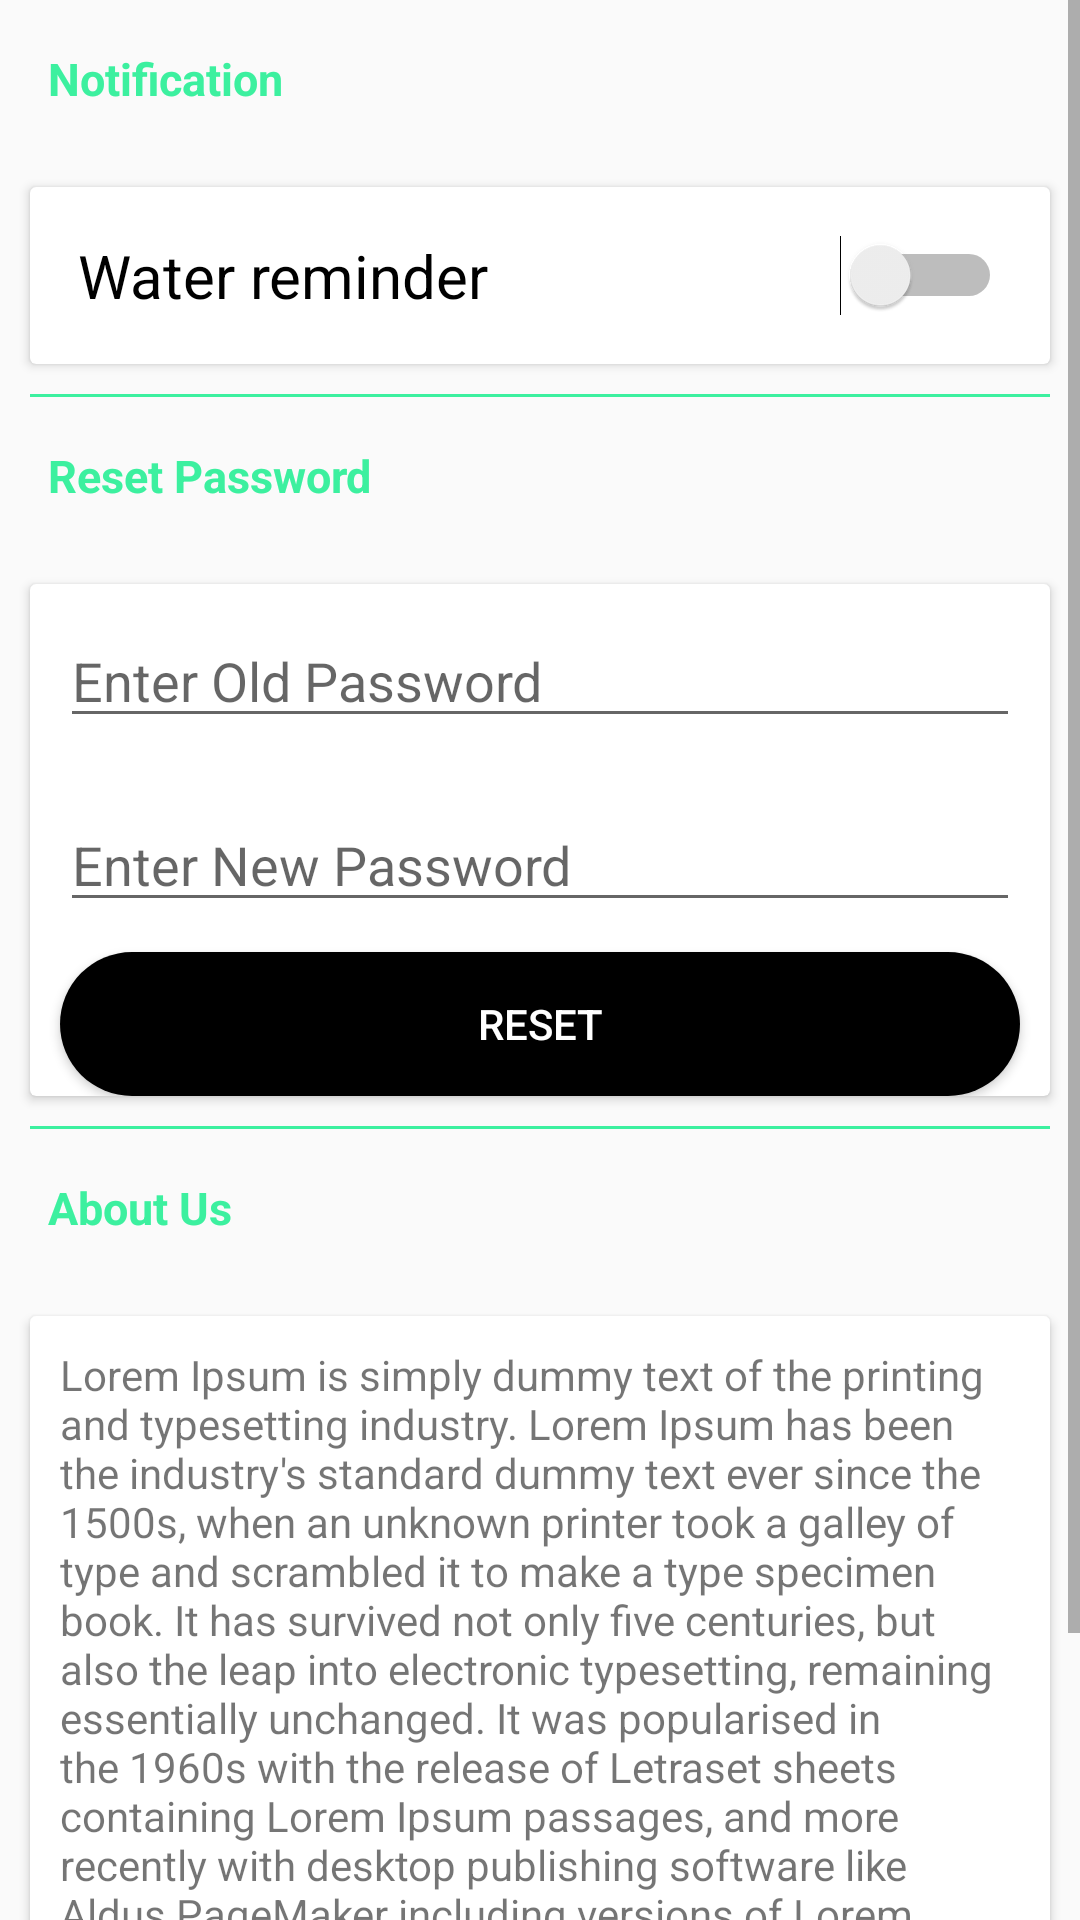

Android layout source for this screen:
<!-- AndroidManifest.xml: application theme AppTheme -->
<!-- res/layout/fragment_settings.xml -->
<?xml version="1.0" encoding="utf-8"?>
<ScrollView xmlns:android="http://schemas.android.com/apk/res/android"
    xmlns:tools="http://schemas.android.com/tools"
    android:layout_width="match_parent"
    android:layout_height="match_parent"
    xmlns:app="http://schemas.android.com/apk/res-auto"
    tools:context=".settings">

    <LinearLayout
        android:orientation="vertical"
        android:layout_width="match_parent"
        android:scrollbarAlwaysDrawVerticalTrack="true"
        android:layout_height="match_parent">
        <TextView
            android:layout_width="match_parent"
            android:layout_height="match_parent"
            android:text="Notification"
            android:textStyle="bold"
            android:layout_margin="16dp"
            android:textSize="15sp"
            android:textColor="@color/colorAccent">
        </TextView>
        <androidx.cardview.widget.CardView
            android:id="@+id/cardView"
            android:layout_width="match_parent"
            android:layout_height="wrap_content"
            android:layout_margin="10dp"
            android:padding="5dp">
            <LinearLayout
                android:layout_width="match_parent"
                android:layout_height="wrap_content"
                android:orientation="vertical">
                <Switch
                    android:layout_width="match_parent"
                    android:layout_height="match_parent"
                    android:layout_margin="16dp"
                    android:id="@+id/toggle"
                    android:text="Water reminder"
                    android:textSize="20sp"
                    android:theme="@style/AppTheme">

                </Switch>
            </LinearLayout>
        </androidx.cardview.widget.CardView>

        <View
            android:layout_width="match_parent"
            android:layout_height="1dp"
            android:layout_marginLeft="10dp"
            android:layout_marginRight="10dp"
            android:background="@color/colorAccent"/>

        <TextView
            android:layout_width="match_parent"
            android:layout_height="match_parent"
            android:text="Reset Password"
            android:textStyle="bold"
            android:layout_margin="16dp"
            android:textSize="15sp"
            android:textColor="@color/colorAccent">
        </TextView>

        <LinearLayout
            android:orientation="vertical"
            android:layout_width="match_parent"
            android:scrollbarAlwaysDrawVerticalTrack="true"
            android:layout_height="match_parent">
            <androidx.cardview.widget.CardView
                android:layout_width="match_parent"
                android:layout_height="match_parent"
                android:layout_margin="10dp">
                <LinearLayout
                    android:layout_width="match_parent"
                    android:layout_height="wrap_content"
                    android:orientation="vertical">
                    <EditText
                        android:id="@+id/oldpassword"
                        android:layout_width="match_parent"
                        android:layout_height="match_parent"
                        android:hint="Enter Old Password"
                        android:inputType="textPassword"
                        android:layout_margin="10dp">
                    </EditText>

                    <EditText
                        android:id="@+id/newpassword"
                        android:layout_width="match_parent"
                        android:layout_height="match_parent"
                        android:inputType="textPassword"
                        android:hint="Enter New Password"
                        android:layout_margin="10dp">
                    </EditText>

                    <Button
                        android:id="@+id/updatepassword"
                        android:layout_marginLeft="10dp"
                        android:layout_marginRight="10dp"
                        android:layout_width="match_parent"
                        android:layout_height="48dp"
                        android:background="@drawable/pill_bg"
                        android:text="Reset"
                        android:textColor="#fff" />
                </LinearLayout>
            </androidx.cardview.widget.CardView>
        </LinearLayout>

        <View
            android:layout_width="match_parent"
            android:layout_height="1dp"
            android:layout_marginLeft="10dp"
            android:layout_marginRight="10dp"
            android:background="@color/colorAccent"/>

        <TextView
            android:layout_width="match_parent"
            android:layout_height="match_parent"
            android:text="About Us"
            android:textStyle="bold"
            android:layout_margin="16dp"
            android:textSize="15sp"
            android:textColor="@color/colorAccent">
        </TextView>

        <LinearLayout
            android:orientation="vertical"
            android:layout_width="match_parent"
            android:scrollbarAlwaysDrawVerticalTrack="true"
            android:layout_height="match_parent">
            <androidx.cardview.widget.CardView
                android:layout_width="match_parent"
                android:layout_height="match_parent"
                android:layout_margin="10dp">
                <TextView
                    android:padding="10dp"
                    android:layout_width="match_parent"
                    android:layout_height="match_parent"
                    android:text="Lorem Ipsum is simply dummy text of the printing and typesetting industry. Lorem Ipsum has been the industry's standard dummy text ever since the 1500s, when an unknown printer took a galley of type and scrambled it to make a type specimen book. It has survived not only five centuries, but also the leap into electronic typesetting, remaining essentially unchanged. It was popularised in the 1960s with the release of Letraset sheets containing Lorem Ipsum passages, and more recently with desktop publishing software like Aldus PageMaker including versions of Lorem Ipsum."/>
            </androidx.cardview.widget.CardView>
        </LinearLayout>

        <View
            android:layout_width="match_parent"
            android:layout_height="1dp"
            android:layout_marginLeft="10dp"
            android:layout_marginRight="10dp"
            android:background="@color/colorAccent"/>

        <Button
            android:id="@+id/logout"
            android:layout_width="match_parent"
            android:layout_height="48dp"
            android:layout_gravity="center"
            android:layout_margin="10dp"
            android:layout_marginBottom="20dp"
            android:text="Logout"
            android:background="#FF6347"
            android:textColor="#fff"/>
    </LinearLayout>

</ScrollView>
<!-- resources referenced by this layout -->
<resources>
  <color name="colorAccent">#3CF09F</color>
  <!-- drawable pill_bg (drawable) -->
  <?xml version="1.0" encoding="utf-8"?>
  <shape xmlns:android="http://schemas.android.com/apk/res/android"
      android:dither="true"
      android:shape="rectangle">
  
      <corners android:radius="120dp" />
  
      <solid android:color="@color/colorPrimary" />
  
  
  
  
  
      <size
          android:width="300dp"
          android:height="120dp" />
  
  </shape>
  <style name="AppTheme" parent="Theme.AppCompat.Light.NoActionBar">
          
          <item name="colorPrimary">@color/colorPrimary</item>
          <item name="colorPrimaryDark">@color/colorPrimaryDark</item>
          <item name="colorAccent">@color/colorAccent</item>
      </style>
  <color name="colorPrimary">#000000</color>
  <color name="colorPrimaryDark">#636363</color>
</resources>
